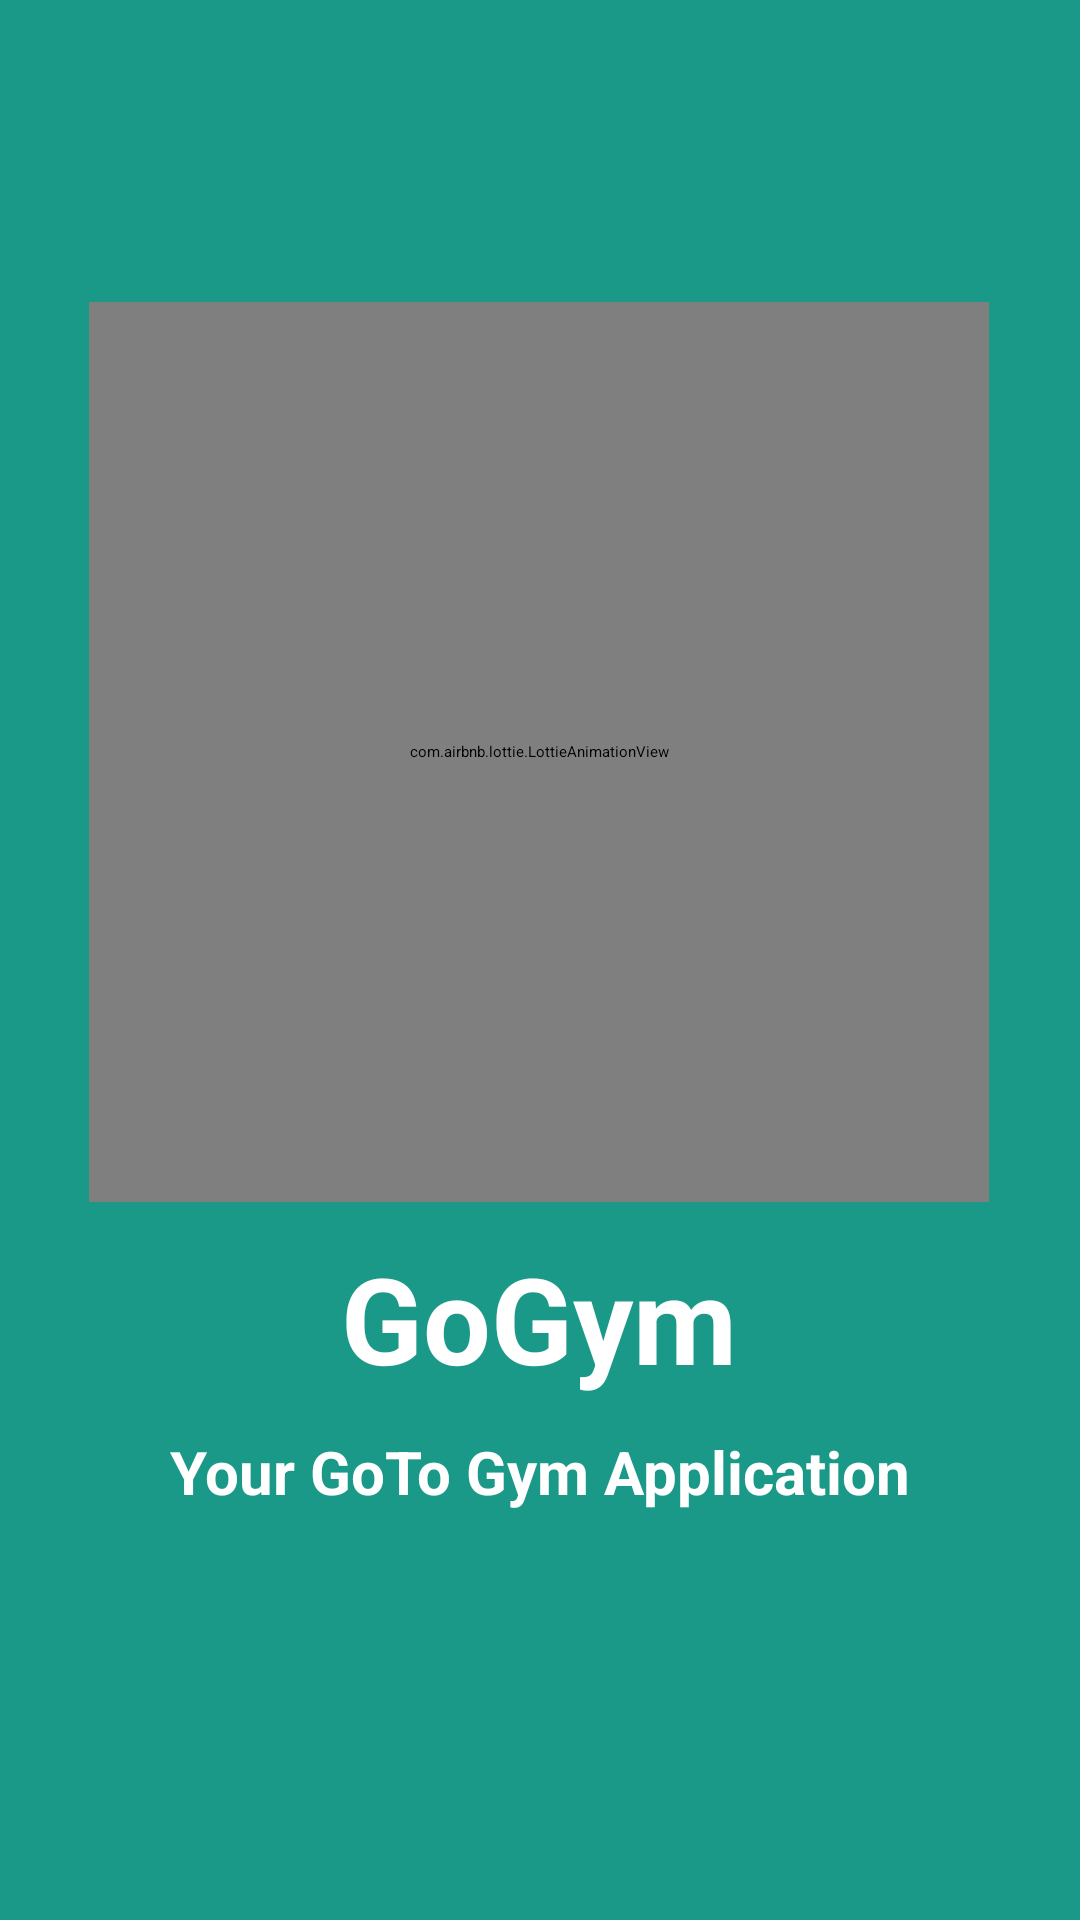

Produce the Android XML layout that renders to this screen, including the resource entries it uses.
<!-- AndroidManifest.xml: activity theme Theme.GoGym.NoActionBar -->
<!-- res/layout/activity_splash_screen.xml -->
<?xml version="1.0" encoding="utf-8"?>
<androidx.constraintlayout.widget.ConstraintLayout xmlns:android="http://schemas.android.com/apk/res/android"
    xmlns:app="http://schemas.android.com/apk/res-auto"
    xmlns:tools="http://schemas.android.com/tools"
    android:layout_width="match_parent"
    android:layout_height="match_parent"
    android:background="@color/purple_700"
    tools:context=".ui.onboarding.SplashScreenActivity">


    <com.airbnb.lottie.LottieAnimationView
        android:id="@+id/lottie"
        android:layout_width="300dp"
        android:layout_height="300dp"
        app:layout_constraintBottom_toBottomOf="parent"
        app:layout_constraintEnd_toEndOf="parent"
        app:layout_constraintHorizontal_bias="0.495"
        app:layout_constraintStart_toStartOf="parent"
        app:layout_constraintTop_toTopOf="parent"
        app:layout_constraintVertical_bias="0.296"
        app:lottie_autoPlay="true"
        app:lottie_fileName="treadmill.json"
        app:lottie_loop="true" />

    <TextView
        android:id="@+id/textView"
        android:layout_width="wrap_content"
        android:layout_height="wrap_content"
        android:layout_marginTop="12dp"
        android:text="GoGym"
        android:textColor="@color/white"
        android:textSize="40sp"
        android:textStyle="bold"
        app:layout_constraintEnd_toEndOf="parent"
        app:layout_constraintHorizontal_bias="0.498"
        app:layout_constraintStart_toStartOf="parent"
        app:layout_constraintTop_toBottomOf="@+id/lottie"
        app:textAllCaps="false" />

    <TextView
        android:id="@+id/textView2"
        android:layout_width="wrap_content"
        android:layout_height="wrap_content"
        android:text="Your GoTo Gym Application"
        android:textColor="@color/white"
        android:textSize="20sp"
        android:textStyle="bold"
        app:layout_constraintBottom_toBottomOf="parent"
        app:layout_constraintEnd_toEndOf="parent"
        app:layout_constraintStart_toStartOf="parent"
        app:layout_constraintTop_toBottomOf="@+id/textView"
        app:layout_constraintVertical_bias="0.075"
        app:textAllCaps="false" />


</androidx.constraintlayout.widget.ConstraintLayout>
<!-- resources referenced by this layout -->
<resources>
  <color name="purple_700">#1A9988</color>
  <color name="white">#FFFFFFFF</color>
</resources>
